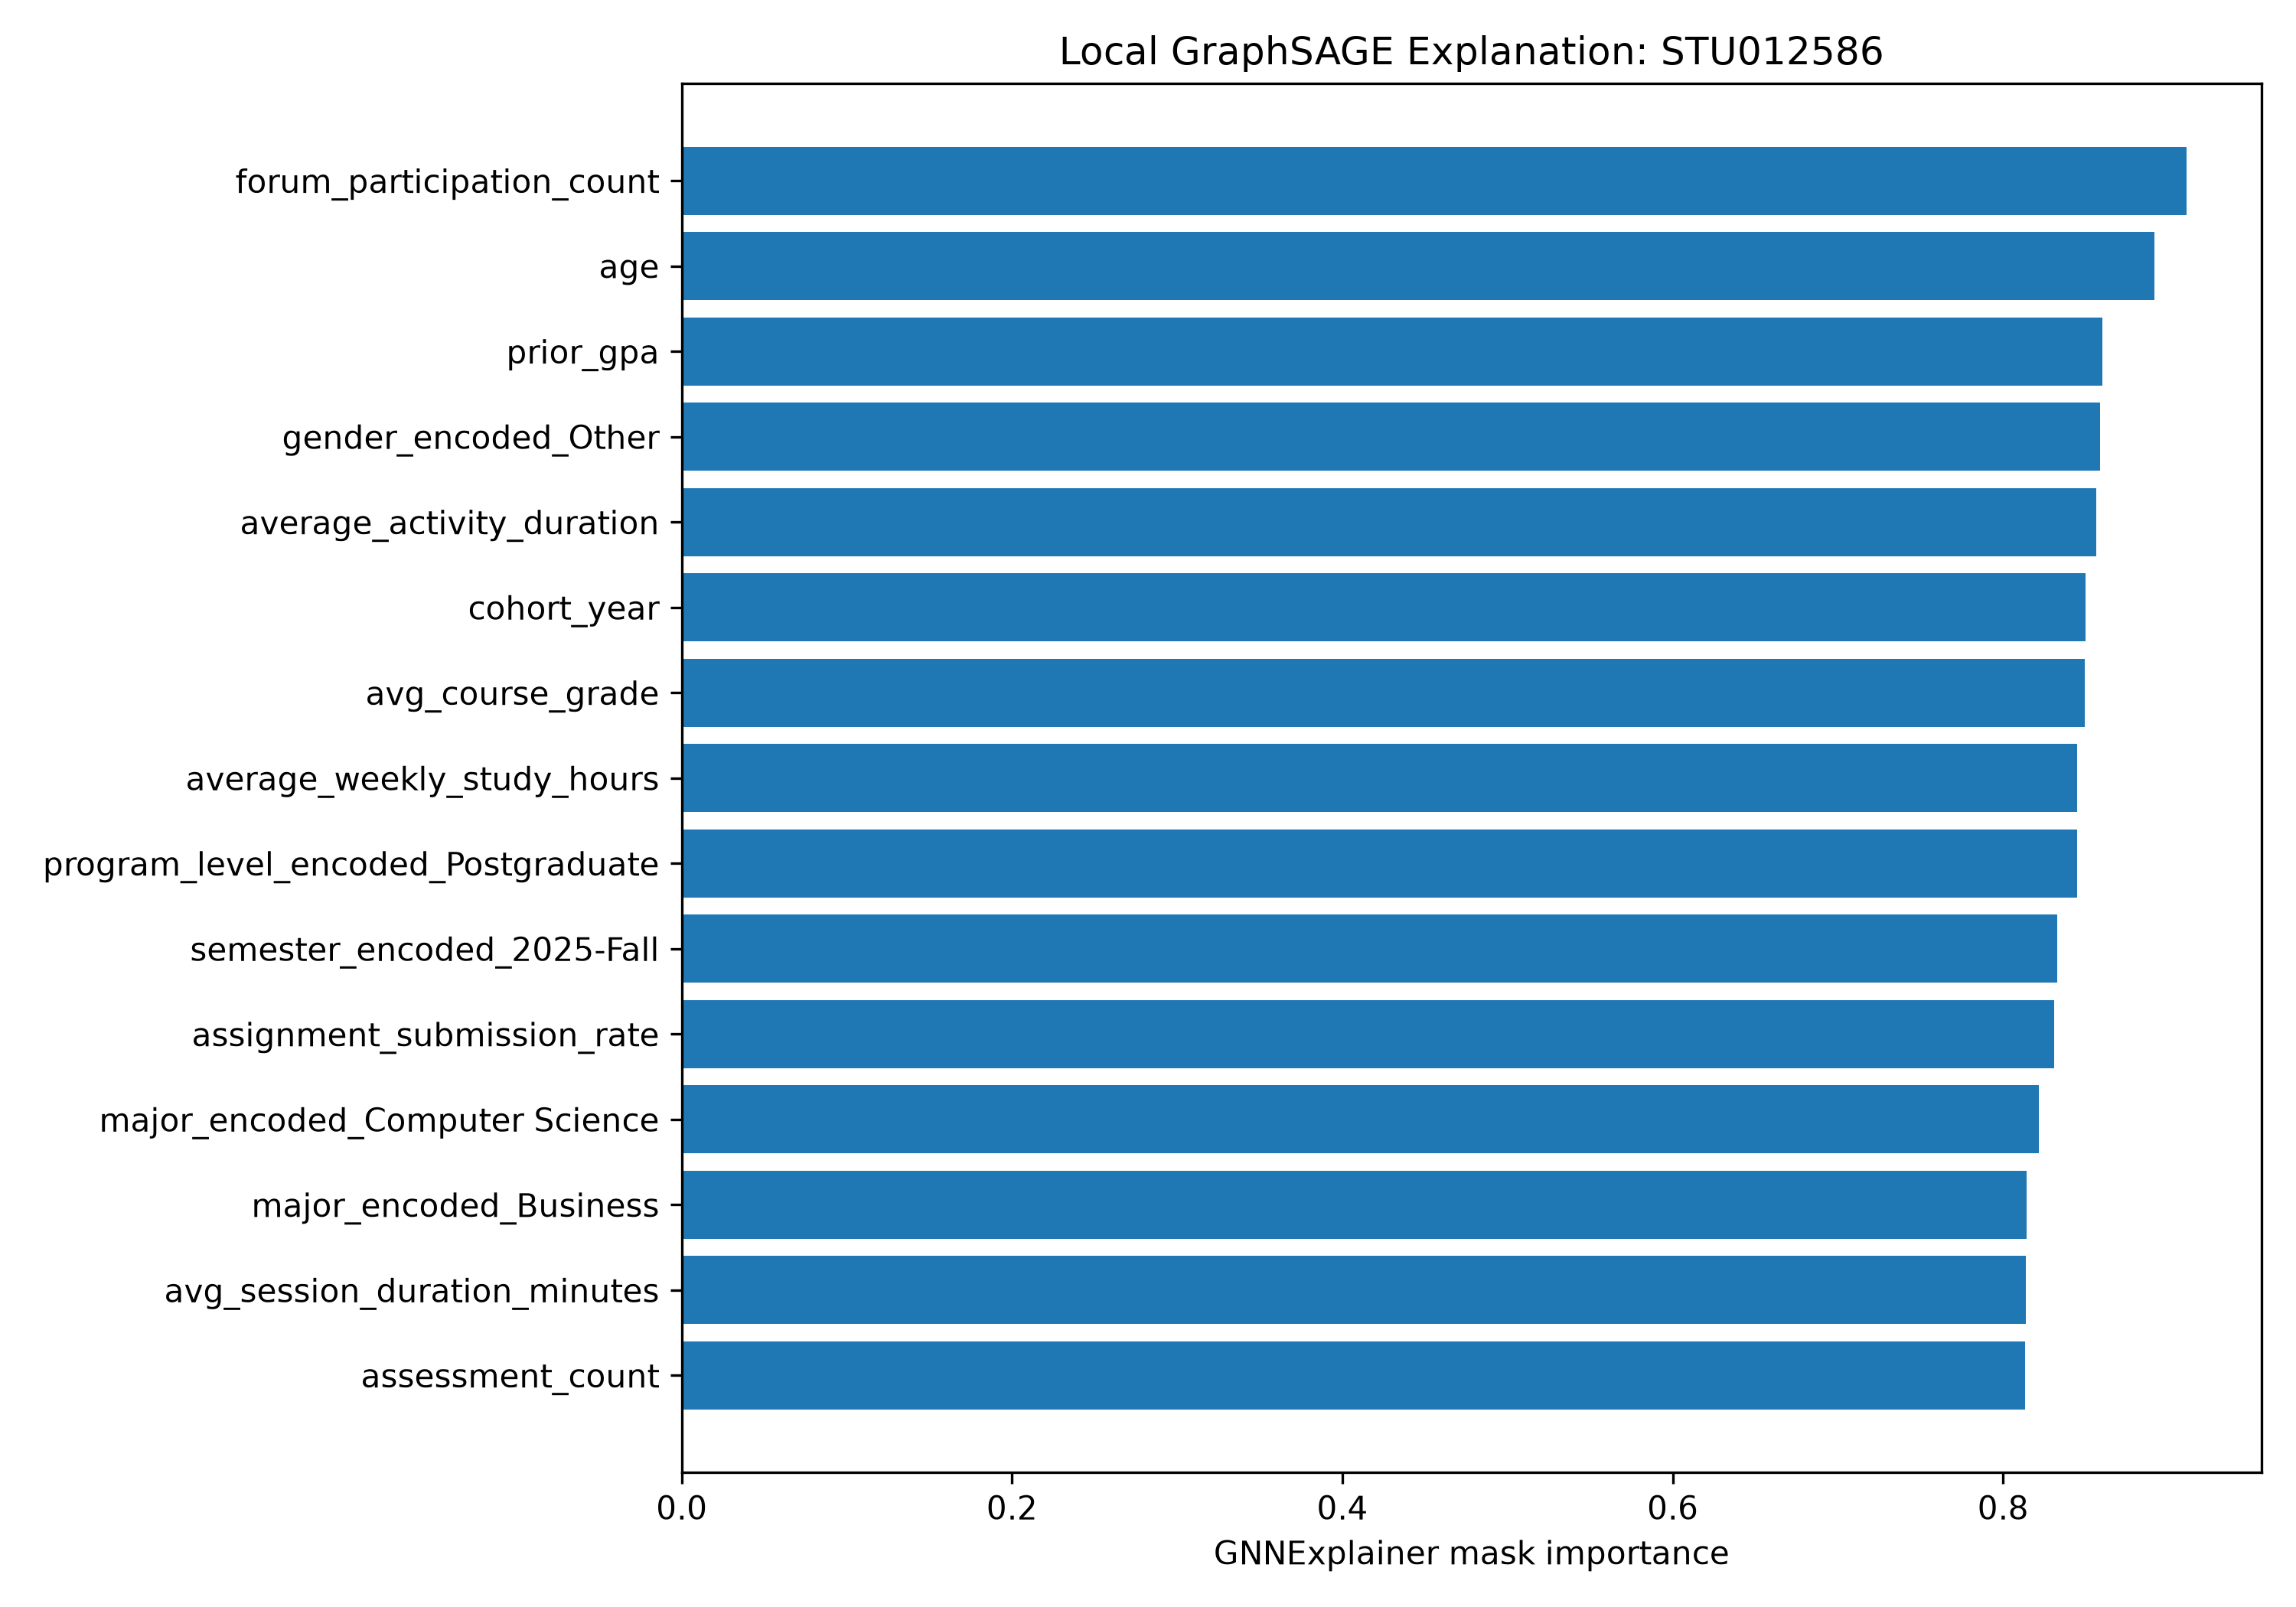

Source data for this figure (header and first rows):
feature, importance
forum_participation_count, 0.911
age, 0.8915
prior_gpa, 0.8603
gender_encoded_Other, 0.8586
average_activity_duration, 0.8564
cohort_year, 0.85
avg_course_grade, 0.8493
average_weekly_study_hours, 0.845
program_level_encoded_Postgraduate, 0.8447
semester_encoded_2025-Fall, 0.833
assignment_submission_rate, 0.8308
major_encoded_Computer Science, 0.8216
major_encoded_Business, 0.8141
avg_session_duration_minutes, 0.8136
assessment_count, 0.8136
attendance_rate, 0.8132
video_completion_rate, 0.813
lms_logins_past_month, 0.8093
GPA, 0.7596
program_level_encoded_Undergraduate, 0.7298
course_load, 0.4235
major_encoded_Undeclared, 0.3477
total_lms_events, 0.2516
average_assessment_score, 0.2275
attendance_percentage, 0.2225
gender_encoded_Female, 0.2139
gender_encoded_Male, 0.2013
total_enrollments, 0.1973
gender_encoded_Not reported, 0.1778
semester_encoded_2026-Spring, 0.1709
major_encoded_Arts, 0.1558
major_encoded_Engineering, 0.1514
total_classes, 0.1454
semester_encoded_2026-Fall, 0.1341
gender_encoded___unknown, 0.0
major_encoded___unknown, 0.0
semester_encoded___unknown, 0.0
program_level_encoded___unknown, 0.0
